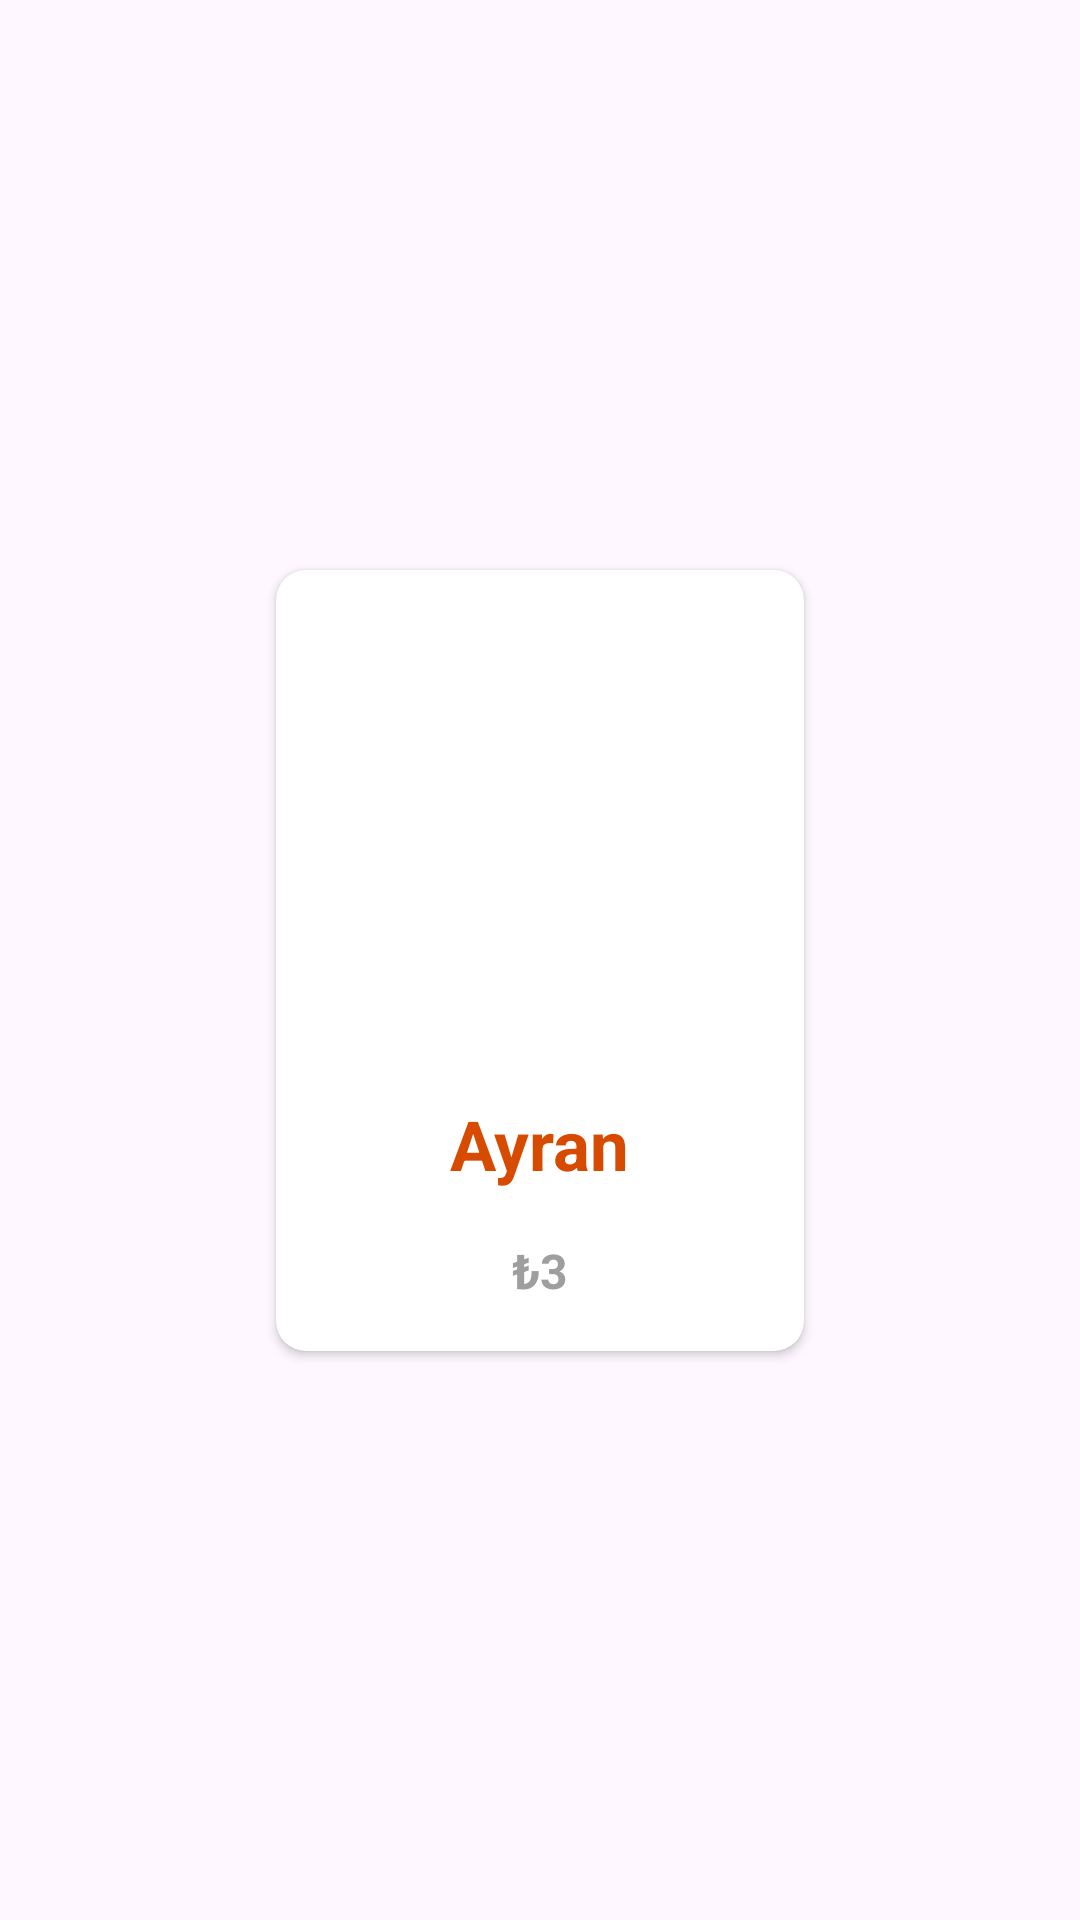

The Android layout XML behind this screen, and the referenced resources:
<!-- AndroidManifest.xml: application theme Theme.YumyumApp -->
<!-- res/layout/main_card_design.xml -->
<?xml version="1.0" encoding="utf-8"?>
<androidx.constraintlayout.widget.ConstraintLayout xmlns:android="http://schemas.android.com/apk/res/android"
    xmlns:app="http://schemas.android.com/apk/res-auto"
    xmlns:tools="http://schemas.android.com/tools"
    android:layout_width="wrap_content"
    android:layout_height="wrap_content">

    <androidx.cardview.widget.CardView
        android:layout_width="wrap_content"
        android:layout_height="wrap_content"
        android:layout_marginStart="8dp"
        android:layout_marginTop="8dp"
        android:layout_marginEnd="8dp"
        android:layout_marginBottom="8dp"
        app:cardCornerRadius="10dp"
        app:layout_constraintBottom_toBottomOf="parent"
        app:layout_constraintEnd_toEndOf="parent"
        app:layout_constraintStart_toStartOf="parent"
        app:layout_constraintTop_toTopOf="parent">

        <androidx.constraintlayout.widget.ConstraintLayout
            android:layout_width="match_parent"
            android:layout_height="match_parent">

            <ImageView
                android:id="@+id/yemekResim"
                android:layout_width="160dp"
                android:layout_height="160dp"
                android:layout_marginStart="8dp"
                android:layout_marginTop="8dp"
                android:layout_marginEnd="8dp"
                app:layout_constraintEnd_toEndOf="parent"
                app:layout_constraintStart_toStartOf="parent"
                app:layout_constraintTop_toTopOf="parent"
                app:srcCompat="@drawable/ayran" />

            <TextView
                android:id="@+id/yemekAdi"
                android:layout_width="wrap_content"
                android:layout_height="wrap_content"
                android:layout_marginTop="8dp"
                android:text="Ayran"
                android:textColor="@color/ikinci"
                android:textSize="23sp"
                android:textStyle="bold"
                app:layout_constraintEnd_toEndOf="@+id/yemekResim"
                app:layout_constraintStart_toStartOf="@+id/yemekResim"
                app:layout_constraintTop_toBottomOf="@+id/yemekResim" />

            <TextView
                android:id="@+id/yemekFiyat"
                android:layout_width="wrap_content"
                android:layout_height="wrap_content"
                android:layout_marginTop="16dp"
                android:layout_marginBottom="16dp"
                android:text="₺3"
                android:textColor="@color/koyuGri"
                android:textSize="16sp"
                android:textStyle="bold"
                app:layout_constraintBottom_toBottomOf="parent"
                app:layout_constraintEnd_toEndOf="@+id/yemekAdi"
                app:layout_constraintStart_toStartOf="@+id/yemekAdi"
                app:layout_constraintTop_toBottomOf="@+id/yemekAdi" />
        </androidx.constraintlayout.widget.ConstraintLayout>
    </androidx.cardview.widget.CardView>
</androidx.constraintlayout.widget.ConstraintLayout>
<!-- resources referenced by this layout -->
<resources>
  <color name="ikinci">#D64B00</color>
  <color name="koyuGri">#9E9E9E</color>
  <style name="Theme.YumyumApp" parent="Base.Theme.YumyumApp" />
  <style name="Base.Theme.YumyumApp" parent="Theme.Material3.DayNight.NoActionBar">
          
          
      </style>
</resources>
